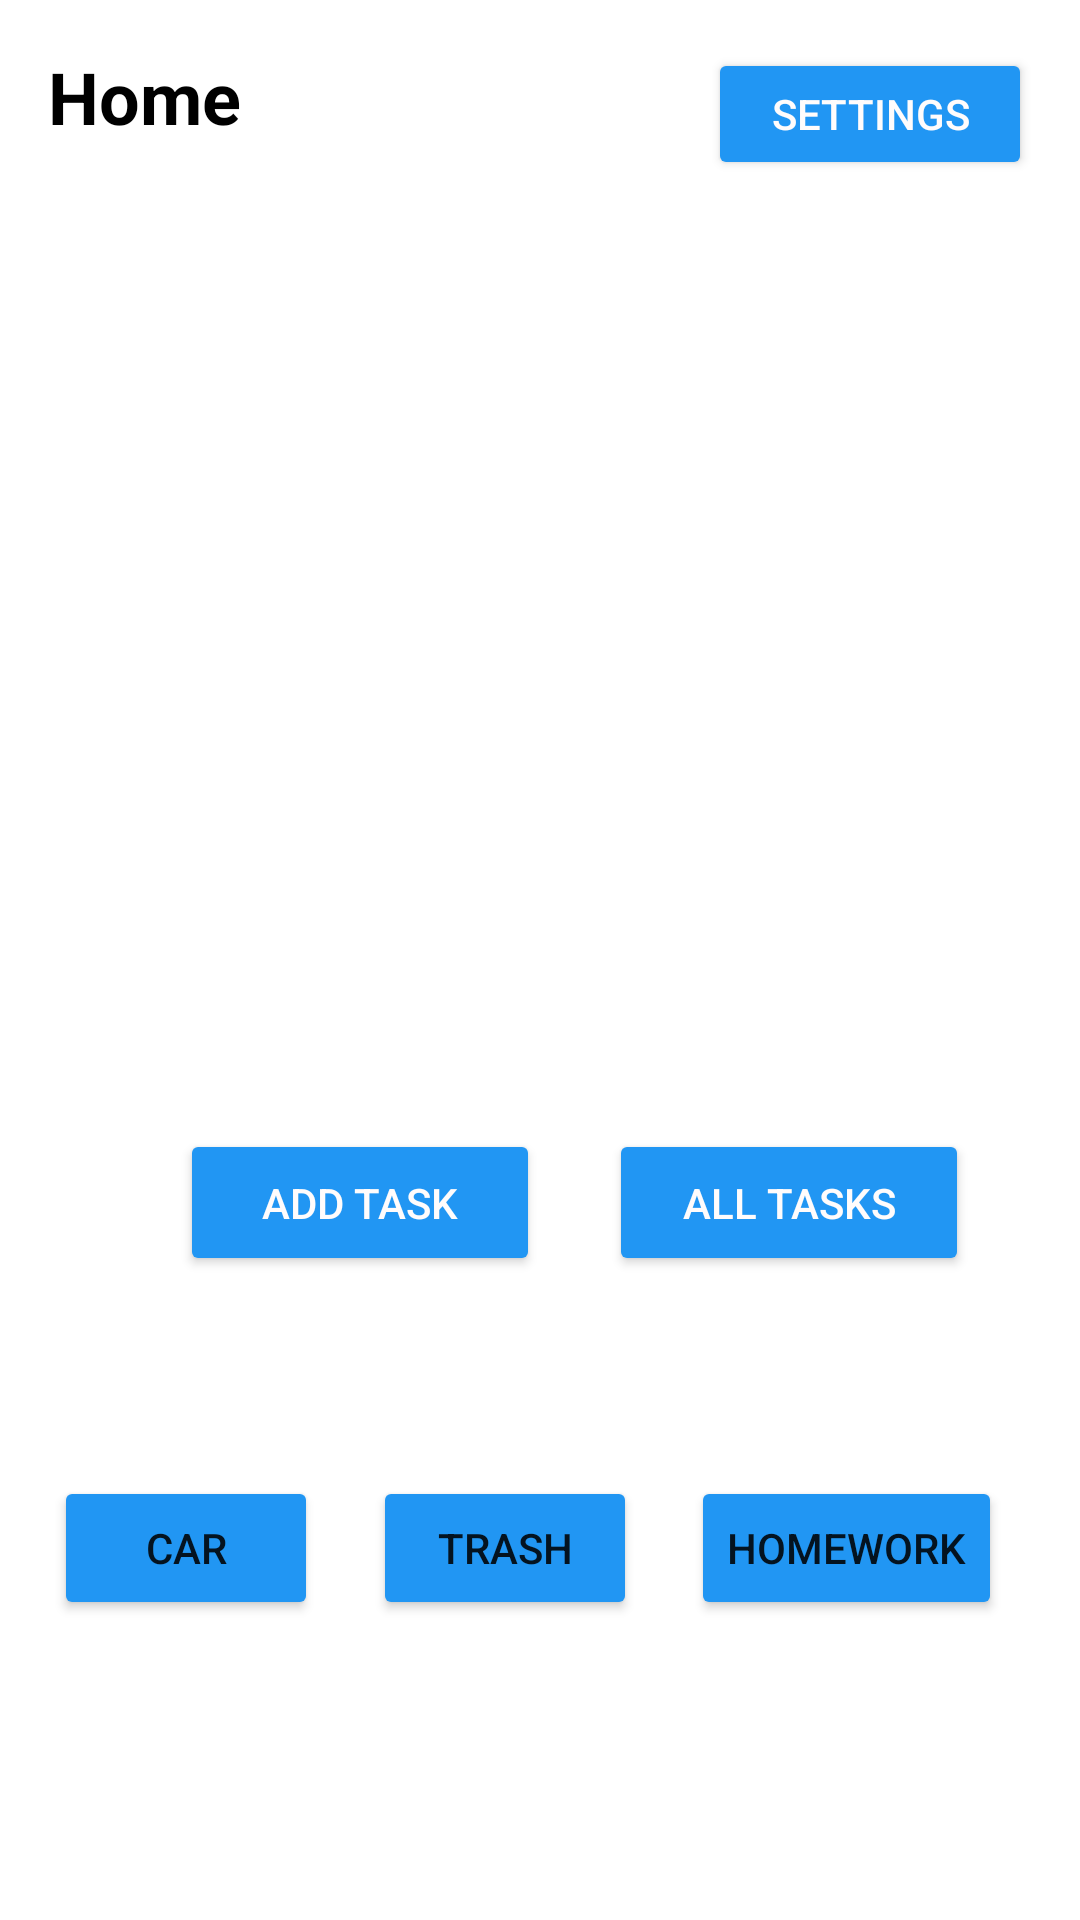

This screen was rendered from an Android layout file. Write that file and the resources it references.
<!-- AndroidManifest.xml: application theme Theme.TaskMaster -->
<!-- res/layout/activity_main.xml -->
<?xml version="1.0" encoding="utf-8"?>
<androidx.constraintlayout.widget.ConstraintLayout xmlns:android="http://schemas.android.com/apk/res/android"
    xmlns:app="http://schemas.android.com/apk/res-auto"
    xmlns:tools="http://schemas.android.com/tools"
    android:layout_width="match_parent"
    android:layout_height="match_parent"
    tools:context=".activities.MainActivity">

    <Button
        android:id="@+id/homeWorkTaskButton"
        android:layout_width="wrap_content"
        android:layout_height="wrap_content"
        android:layout_marginEnd="8dp"
        android:layout_marginBottom="28dp"
        android:backgroundTint="#2196F3"
        android:text="Homework"
        app:layout_constraintBottom_toBottomOf="@+id/trashTaskButton"
        app:layout_constraintEnd_toEndOf="parent"
        app:layout_constraintHorizontal_bias="0.5"
        app:layout_constraintStart_toEndOf="@+id/trashTaskButton"
        app:layout_constraintTop_toTopOf="@+id/trashTaskButton"
        app:layout_constraintVertical_bias="0.0" />

    <Button
        android:id="@+id/carTaskButton"
        android:layout_width="wrap_content"
        android:layout_height="wrap_content"
        android:backgroundTint="#2196F3"
        android:text="Car"
        app:layout_constraintBottom_toBottomOf="@+id/trashTaskButton"
        app:layout_constraintEnd_toStartOf="@+id/trashTaskButton"
        app:layout_constraintHorizontal_bias="0.5"
        app:layout_constraintStart_toStartOf="parent"
        app:layout_constraintTop_toTopOf="@+id/trashTaskButton"
        app:layout_constraintVertical_bias="0.0" />

    <Button
        android:id="@+id/trashTaskButton"
        android:layout_width="wrap_content"
        android:layout_height="wrap_content"
        android:layout_marginTop="120dp"
        android:backgroundTint="#2196F3"
        android:text="Trash"
        app:layout_constraintBottom_toBottomOf="parent"
        app:layout_constraintEnd_toStartOf="@+id/homeWorkTaskButton"
        app:layout_constraintHorizontal_bias="0.5"
        app:layout_constraintStart_toEndOf="@+id/carTaskButton"
        app:layout_constraintTop_toBottomOf="@+id/imageView2"
        app:layout_constraintVertical_bias="0.305" />

    <Button
        android:id="@+id/allTaskButton"
        android:layout_width="120dp"
        android:layout_height="49dp"
        android:backgroundTint="#2196F3"
        android:text="ALL TASKS"
        android:textColor="#FFFCFC"
        app:iconTint="#2196F3"
        app:layout_constraintBottom_toTopOf="@+id/homeWorkTaskButton"
        app:layout_constraintEnd_toEndOf="parent"
        app:layout_constraintHorizontal_bias="0.383"
        app:layout_constraintStart_toEndOf="@+id/taskButton"
        app:layout_constraintTop_toBottomOf="@+id/imageView2"
        app:layout_constraintVertical_bias="0.421" />

    <Button
        android:id="@+id/taskButton"
        android:layout_width="120dp"
        android:layout_height="49dp"
        android:layout_marginStart="60dp"
        android:backgroundTint="#2196F3"
        android:text="ADD TASK"
        android:textColor="#FFFCFC"
        app:layout_constraintBottom_toBottomOf="@+id/allTaskButton"
        app:layout_constraintStart_toStartOf="parent"
        app:layout_constraintTop_toTopOf="@+id/allTaskButton"
        app:layout_constraintVertical_bias="0.0" />

    <Button
        android:id="@+id/settingsButton"
        android:layout_width="108dp"
        android:layout_height="44dp"
        android:layout_marginEnd="16dp"
        android:backgroundTint="#2196F3"
        android:text="Settings"
        android:textColor="#FFFCFC"
        app:layout_constraintBottom_toBottomOf="@+id/textView7"
        app:layout_constraintEnd_toEndOf="parent"
        app:layout_constraintTop_toTopOf="@+id/textView7"
        app:layout_constraintVertical_bias="0.0" />

    <ImageView
        android:id="@+id/imageView2"
        android:layout_width="255dp"
        android:layout_height="252dp"
        android:layout_marginTop="76dp"
        app:layout_constraintEnd_toEndOf="parent"
        app:layout_constraintHorizontal_bias="0.503"
        app:layout_constraintStart_toStartOf="parent"
        app:layout_constraintTop_toTopOf="parent"
        app:srcCompat="@mipmap/ic_launcher" />

    <TextView
        android:id="@+id/textView7"
        android:layout_width="79dp"
        android:layout_height="38dp"
        android:layout_marginStart="16dp"
        android:layout_marginTop="16dp"
        android:text="Home"
        android:textColor="#000000"
        android:textSize="24sp"
        android:textStyle="bold"
        app:layout_constraintStart_toStartOf="parent"
        app:layout_constraintTop_toTopOf="parent" />

    <TextView
        android:id="@+id/textViewUsername"
        android:layout_width="wrap_content"
        android:layout_height="wrap_content"
        android:layout_marginStart="128dp"
        android:layout_marginBottom="16dp"
        app:layout_constraintBottom_toTopOf="@+id/trashTaskButton"
        app:layout_constraintEnd_toEndOf="parent"
        app:layout_constraintHorizontal_bias="0.226"
        app:layout_constraintStart_toStartOf="parent"
        app:layout_constraintTop_toBottomOf="@+id/imageView2"
        app:layout_constraintVertical_bias="1.0" />

</androidx.constraintlayout.widget.ConstraintLayout>
<!-- resources referenced by this layout -->
<resources>
  <style name="Theme.TaskMaster" parent="Theme.MaterialComponents.DayNight.DarkActionBar">
          
          <item name="colorPrimary">@color/teal_500</item>
          <item name="colorPrimaryVariant">@color/ming_700</item>
          <item name="colorOnPrimary">@color/white</item>
          
          <item name="colorSecondary">@color/teal_200</item>
          <item name="colorSecondaryVariant">@color/teal_700</item>
          <item name="colorOnSecondary">@color/black</item>
          
          <item name="android:statusBarColor" tools:targetApi="l">?attr/colorPrimaryVariant</item>
          
      </style>
  <color name="teal_500">#28464B</color>
  <color name="ming_700">#326771</color>
  <color name="white">#FFFFFFFF</color>
  <color name="teal_200">#2C8C99</color>
  <color name="teal_700">#42D9C8</color>
  <color name="black">#FF000000</color>
</resources>
